Dataset: data (GitHub, FinOrr/auto-fluidics). Classes: co flow, dripping, jetting, no flow.

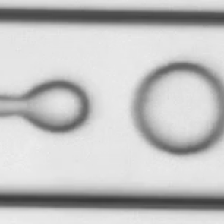
Label: co flow

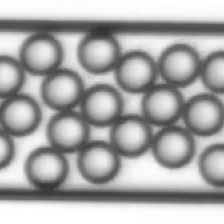
Label: dripping

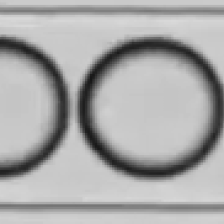
Label: dripping

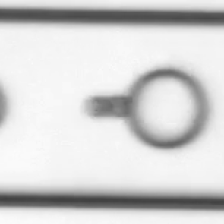
Label: co flow

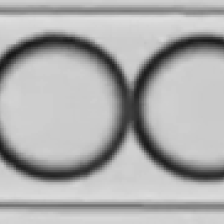
Label: dripping

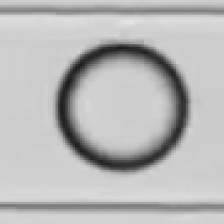
Label: dripping
